The GitHub repository fundestpuente/HACKATON-Sistema-Inteligente-de-estimacion-de-carbono-forestal contains a labelled image folder "dataset_res" with 3 categories: ceibo tree, guayacan tree, saman tree. Examples follow, each with its label.

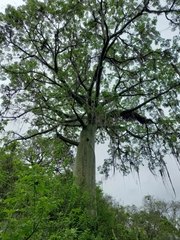
Label: ceibo tree

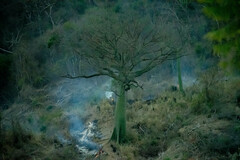
Label: ceibo tree

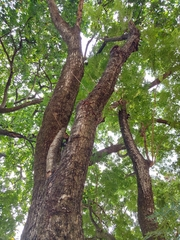
Label: saman tree

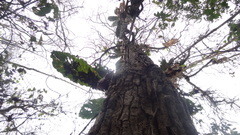
Label: guayacan tree

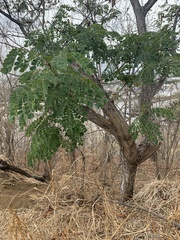
Label: saman tree

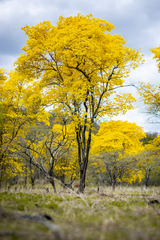
Label: guayacan tree
